Image classification data set "Dataset" (harsh-surya/Projects on GitHub). Class labels (8): fist, next gesture, one finger, palm, previous gesture, swing, three fingers, two fingers.

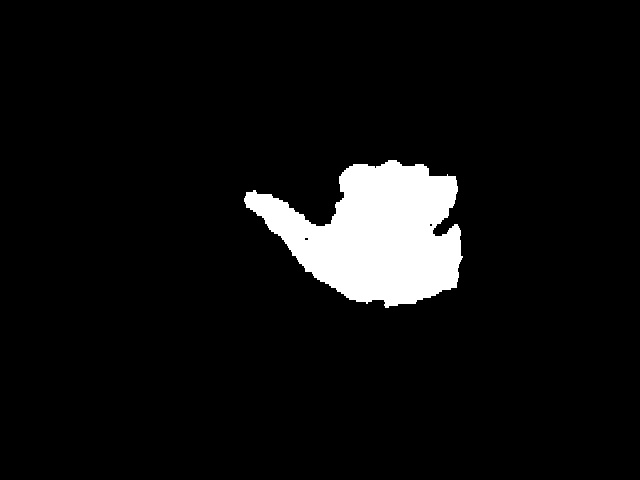
Label: previous gesture

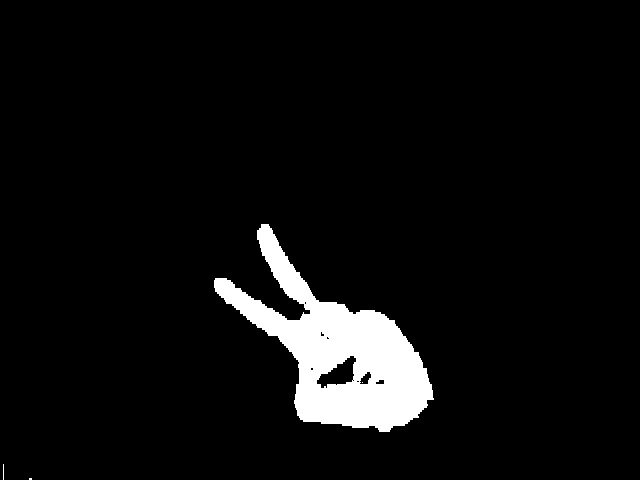
Label: two fingers

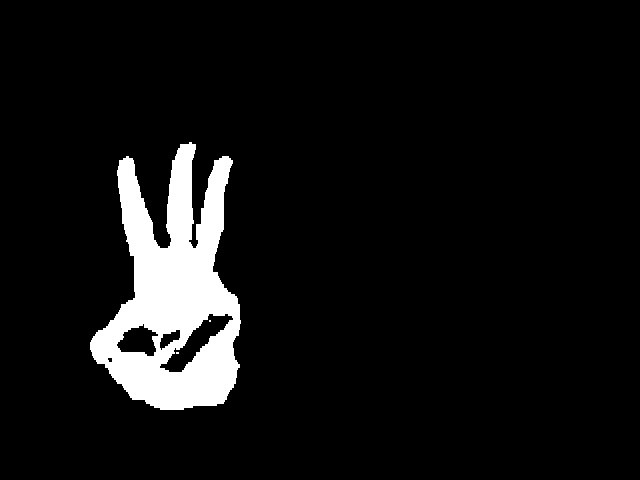
Label: three fingers

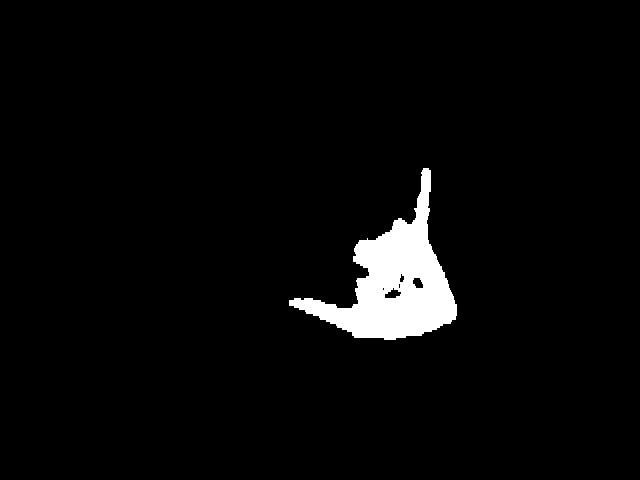
Label: swing

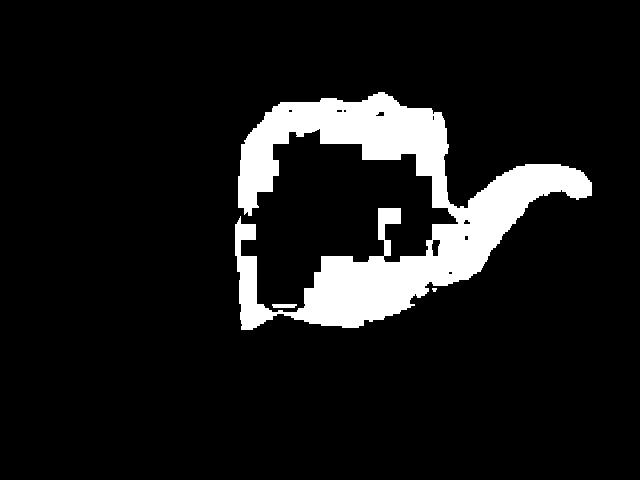
Label: next gesture

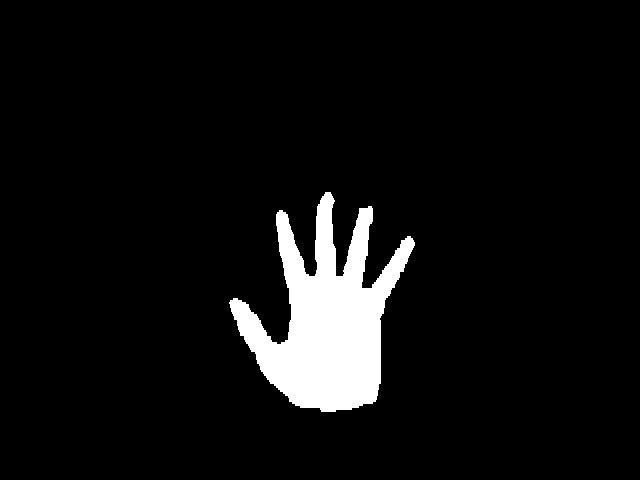
Label: palm
